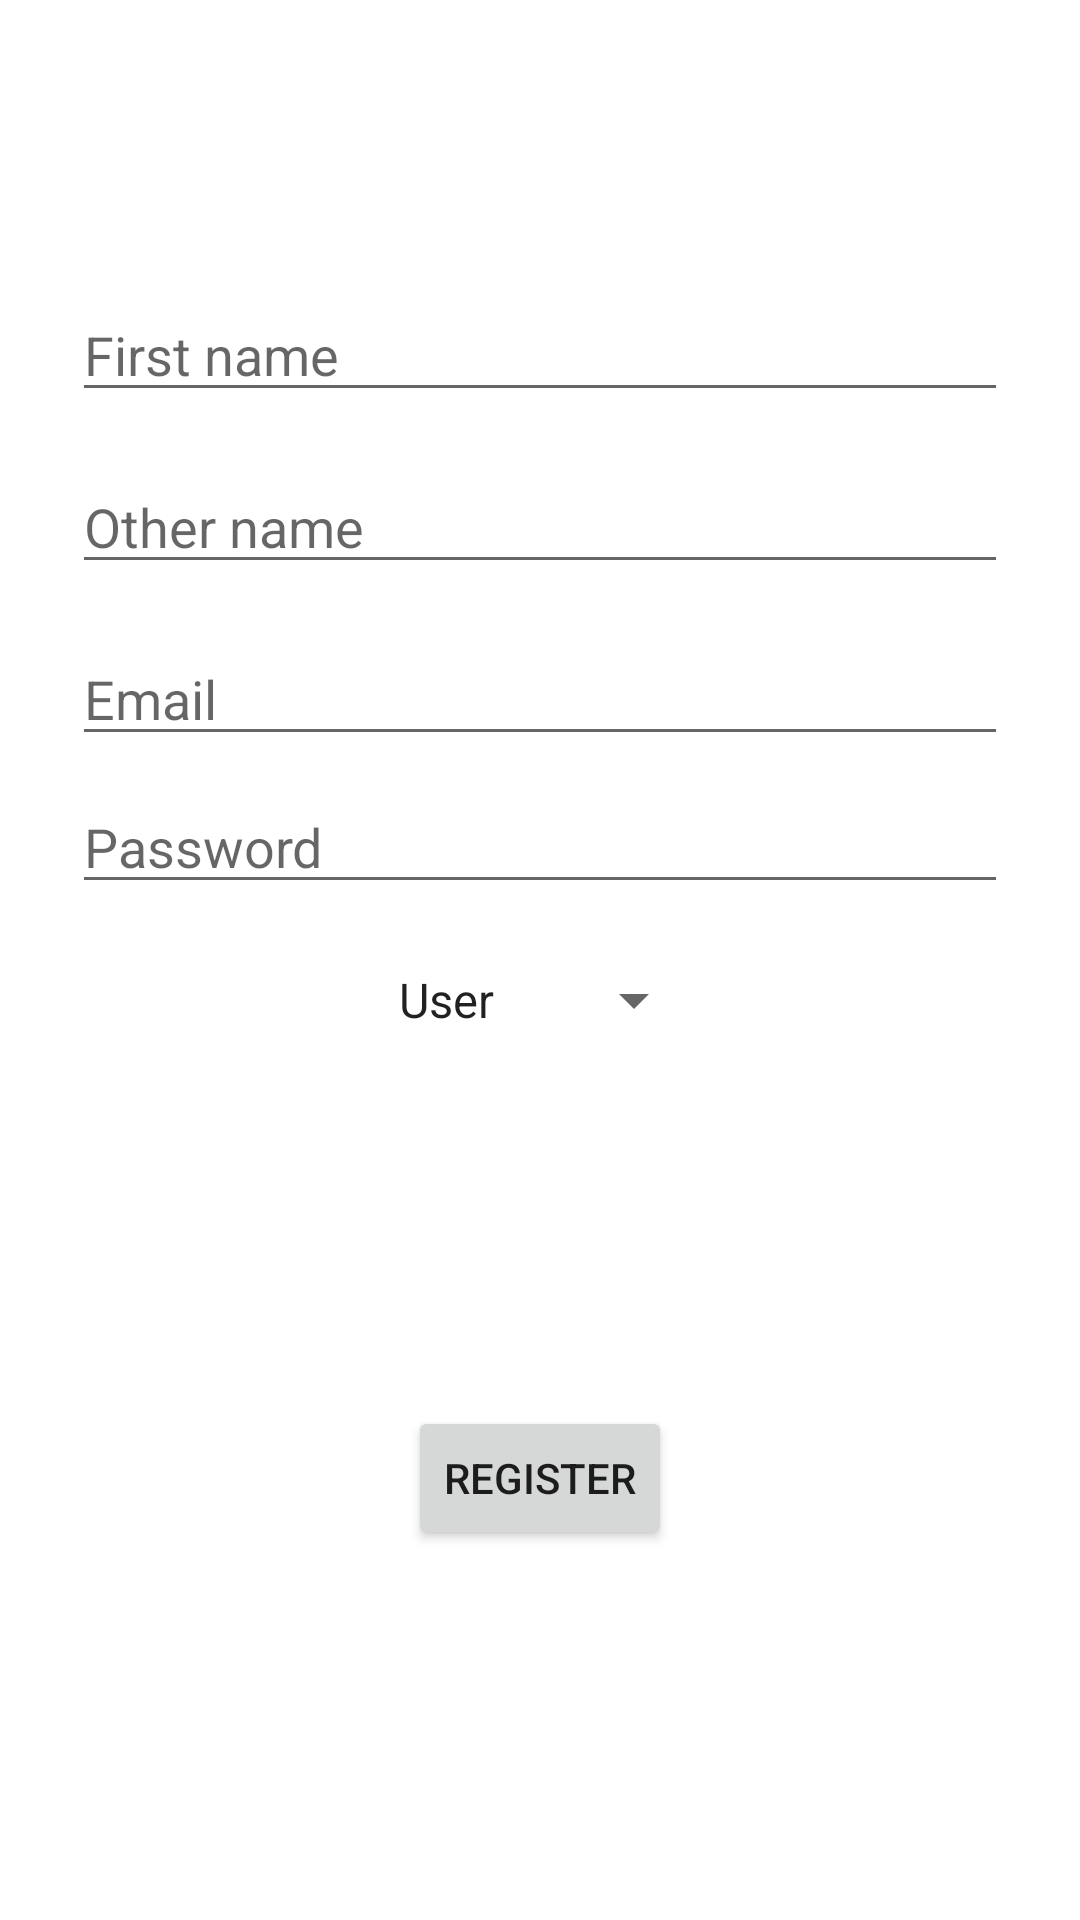

Here is an Android app screen rendered from its layout file. Give the layout XML and the strings, colors and styles it references.
<!-- AndroidManifest.xml: application theme Theme.UserRoleDrawer -->
<!-- res/layout/fragment_register.xml -->
<?xml version="1.0" encoding="utf-8"?>
<androidx.constraintlayout.widget.ConstraintLayout xmlns:android="http://schemas.android.com/apk/res/android"
    xmlns:app="http://schemas.android.com/apk/res-auto"
    xmlns:tools="http://schemas.android.com/tools"
    android:id="@+id/container"
    android:layout_width="match_parent"
    android:layout_height="match_parent"
    android:paddingLeft="@dimen/fragment_horizontal_margin"
    android:paddingTop="@dimen/fragment_vertical_margin"
    android:paddingRight="@dimen/fragment_horizontal_margin"
    android:paddingBottom="@dimen/fragment_vertical_margin"
    tools:context=".ui.login.RegisterFragment">


    <EditText
        android:id="@+id/firstName"
        android:layout_width="0dp"
        android:layout_height="wrap_content"
        android:layout_marginStart="24dp"
        android:layout_marginTop="96dp"
        android:layout_marginEnd="24dp"
        android:hint="First name"
        android:inputType="text"
        android:selectAllOnFocus="true"
        app:layout_constraintEnd_toEndOf="parent"
        app:layout_constraintStart_toStartOf="parent"
        app:layout_constraintTop_toTopOf="parent" />

    <EditText
        android:id="@+id/otherName"
        android:layout_width="0dp"
        android:layout_height="wrap_content"
        android:layout_marginStart="24dp"
        android:layout_marginTop="16dp"
        android:layout_marginEnd="24dp"
        android:hint="Other name"
        android:inputType="text"
        android:selectAllOnFocus="true"
        app:layout_constraintEnd_toEndOf="parent"
        app:layout_constraintStart_toStartOf="parent"
        app:layout_constraintTop_toBottomOf="@id/firstName" />

    <EditText
        android:id="@+id/username"
        android:layout_width="0dp"
        android:layout_height="wrap_content"
        android:layout_marginStart="24dp"
        android:layout_marginTop="16dp"
        android:layout_marginEnd="24dp"
        android:hint="@string/prompt_email"
        android:inputType="textEmailAddress"
        android:selectAllOnFocus="true"
        app:layout_constraintEnd_toEndOf="parent"
        app:layout_constraintStart_toStartOf="parent"
        app:layout_constraintTop_toBottomOf="@id/otherName" />


    <EditText
        android:id="@+id/password"
        android:layout_width="0dp"
        android:layout_height="wrap_content"
        android:layout_marginStart="24dp"
        android:layout_marginTop="8dp"
        android:layout_marginEnd="24dp"
        android:hint="@string/prompt_password"
        android:imeActionLabel="@string/action_sign_in_short"
        android:imeOptions="actionDone"
        android:inputType="textPassword"
        android:selectAllOnFocus="true"
        app:layout_constraintEnd_toEndOf="parent"
        app:layout_constraintStart_toStartOf="parent"
        app:layout_constraintTop_toBottomOf="@+id/username" />

    <Spinner
        android:id="@+id/spinnerRole"
        android:layout_width="wrap_content"
        android:layout_height="wrap_content"
        android:layout_marginTop="20dp"
        android:entries="@array/roles"
        android:prompt="@string/select_role_prompt"
        app:layout_constraintEnd_toEndOf="@id/password"
        app:layout_constraintStart_toStartOf="@id/password"
        app:layout_constraintTop_toBottomOf="@id/password" />


    <Button
        android:id="@+id/btnSignUp"
        android:layout_width="wrap_content"
        android:layout_height="wrap_content"
        android:layout_gravity="start"
        android:text="Register"
        app:layout_constraintBottom_toBottomOf="parent"
        app:layout_constraintEnd_toEndOf="parent"
        app:layout_constraintStart_toStartOf="parent"
        app:layout_constraintTop_toBottomOf="@id/spinnerRole" />

    <ProgressBar
        android:id="@+id/loading"
        android:layout_width="wrap_content"
        android:layout_height="wrap_content"
        android:layout_gravity="center"
        android:layout_marginStart="32dp"
        android:layout_marginTop="64dp"
        android:layout_marginEnd="32dp"
        android:layout_marginBottom="64dp"
        android:visibility="gone"
        app:layout_constraintBottom_toBottomOf="parent"
        app:layout_constraintEnd_toEndOf="@+id/password"
        app:layout_constraintStart_toStartOf="@+id/password"
        app:layout_constraintTop_toTopOf="parent"
        app:layout_constraintVertical_bias="0.3" />
</androidx.constraintlayout.widget.ConstraintLayout>
<!-- resources referenced by this layout -->
<resources>
  <string-array name="roles">
          <item>User</item>
          <item>Admin</item>
      </string-array>
  <string name="action_sign_in_short">Sign in</string>
  <string name="prompt_email">Email</string>
  <string name="prompt_password">Password</string>
  <string name="select_role_prompt">Select Role</string>
  <style name="Theme.UserRoleDrawer" parent="Theme.MaterialComponents.DayNight.DarkActionBar">
          
          <item name="colorPrimary">@color/purple_500</item>
          <item name="colorPrimaryVariant">@color/purple_700</item>
          <item name="colorOnPrimary">@color/white</item>
          
          <item name="colorSecondary">@color/teal_200</item>
          <item name="colorSecondaryVariant">@color/teal_700</item>
          <item name="colorOnSecondary">@color/black</item>
          
          <item name="android:statusBarColor">?attr/colorPrimaryVariant</item>
          
      </style>
  <!-- not gathered from this repository: default colours our renderer supplied (Android Studio template values) -->
  <color name="purple_500">#FF6200EE</color>
  <color name="purple_700">#FF3700B3</color>
  <color name="teal_200">#FF03DAC5</color>
  <color name="teal_700">#FF018786</color>
  <color name="black">#FF000000</color>
  <color name="white">#FFFFFFFF</color>
</resources>
